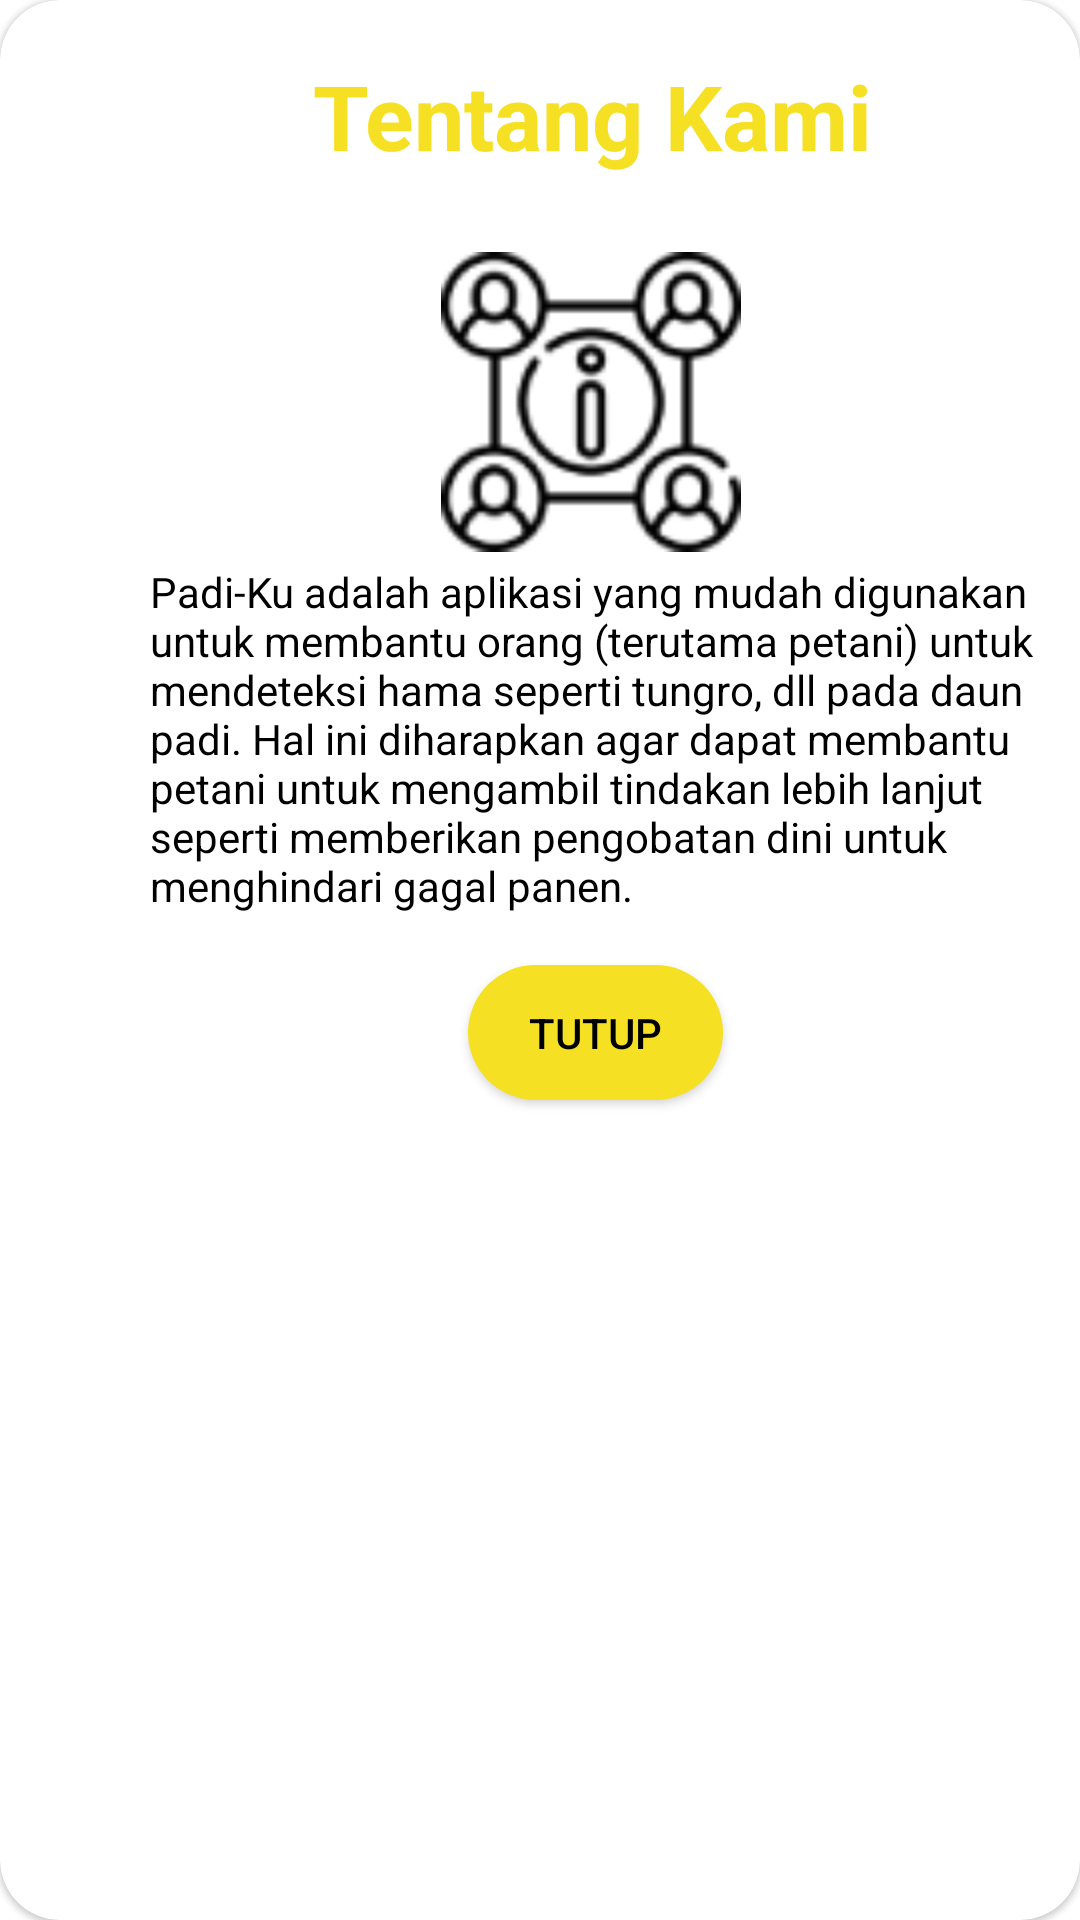

This screen was rendered from an Android layout file. Write that file and the resources it references.
<!-- AndroidManifest.xml: application theme Theme.CapstoneProjectPadiku -->
<!-- res/layout/about_us.xml -->
<?xml version="1.0" encoding="utf-8"?>
<androidx.constraintlayout.widget.ConstraintLayout xmlns:android="http://schemas.android.com/apk/res/android"
    xmlns:tools="http://schemas.android.com/tools"
    android:layout_width="350dp"
    android:layout_height="wrap_content"
    android:layout_gravity="center"
    xmlns:app="http://schemas.android.com/apk/res-auto">

  <com.google.android.material.card.MaterialCardView
      android:layout_width="match_parent"
      android:layout_height="match_parent"
      app:cardCornerRadius="20dp"
      app:layout_constraintBottom_toBottomOf="parent"
      app:layout_constraintEnd_toEndOf="parent"
      app:layout_constraintStart_toStartOf="parent"
      app:layout_constraintTop_toTopOf="parent">

    <androidx.constraintlayout.widget.ConstraintLayout
        android:layout_width="345dp"
        android:layout_height="414dp">


      <TextView
          android:id="@+id/textView3"
          android:layout_width="wrap_content"
          android:layout_height="wrap_content"
          android:layout_marginStart="50dp"
          android:text="@string/tentang_kami"
          android:textColor="@color/yellow"
          android:textSize="30sp"
          android:textStyle="bold"
          app:layout_constraintBottom_toBottomOf="parent"
          app:layout_constraintEnd_toEndOf="parent"
          app:layout_constraintStart_toStartOf="parent"
          app:layout_constraintTop_toTopOf="parent"
          app:layout_constraintVertical_bias="0.049" />

      <ImageView
          android:id="@+id/aboutusgambar"
          android:layout_width="200dp"
          android:layout_height="100dp"
          android:layout_marginStart="50dp"

          android:src="@drawable/aboutus"
          app:layout_constraintBottom_toBottomOf="parent"
          app:layout_constraintEnd_toEndOf="parent"
          app:layout_constraintHorizontal_bias="0.496"
          app:layout_constraintStart_toStartOf="parent"
          app:layout_constraintTop_toTopOf="parent"
          app:layout_constraintVertical_bias="0.267" />

      <TextView
          android:id="@+id/textView2"
          android:layout_width="match_parent"
          android:layout_height="wrap_content"
          android:layout_marginStart="50dp"

          android:text="@string/deskripsibahasindo"
          android:textColor="@color/black"
          app:layout_constraintBottom_toBottomOf="parent"
          app:layout_constraintEnd_toEndOf="parent"
          app:layout_constraintHorizontal_bias="0.0"
          app:layout_constraintStart_toStartOf="parent"
          app:layout_constraintTop_toTopOf="parent"
          app:layout_constraintVertical_bias="0.632" />

      <androidx.appcompat.widget.AppCompatButton
          android:id="@+id/btnClose"
          android:layout_width="85dp"
          android:layout_height="45dp"
          android:layout_marginStart="50dp"
          android:layout_marginBottom="20dp"
          android:background="@drawable/btnnext"

          android:text="@string/close"
          android:textColor="@color/black"
          app:layout_constraintBottom_toBottomOf="parent"
          app:layout_constraintEnd_toEndOf="parent"
          app:layout_constraintHorizontal_bias="0.504"
          app:layout_constraintStart_toStartOf="parent"
          app:layout_constraintTop_toTopOf="parent"
          app:layout_constraintVertical_bias="0.922" />


    </androidx.constraintlayout.widget.ConstraintLayout>

  </com.google.android.material.card.MaterialCardView>


</androidx.constraintlayout.widget.ConstraintLayout>
<!-- resources referenced by this layout -->
<resources>
  <color name="black">#FF000000</color>
  <color name="yellow">#F6E024</color>
  <!-- drawable aboutus: png bitmap (drawable, 3695 bytes) -->
  <!-- drawable btnnext (drawable) -->
  <?xml version="1.0" encoding="utf-8"?>
  <shape xmlns:android="http://schemas.android.com/apk/res/android"
      android:shape="rectangle">
  
      <solid
          android:color="#F6E024"/>
  
      <corners
          android:topRightRadius="40dp"
          android:topLeftRadius="40dp"
          android:bottomRightRadius="40dp"
          android:bottomLeftRadius="40dp"
          />
  
  </shape>
  <string name="close">Tutup</string>
  <string name="deskripsibahasindo">Padi-Ku adalah aplikasi yang mudah digunakan untuk membantu orang (terutama petani) untuk mendeteksi hama seperti tungro, dll pada daun padi. Hal ini diharapkan agar dapat membantu petani untuk mengambil tindakan lebih lanjut seperti memberikan pengobatan dini untuk menghindari gagal panen.</string>
  <string name="tentang_kami">Tentang Kami</string>
  <style name="Theme.CapstoneProjectPadiku" parent="Theme.MaterialComponents.DayNight.NoActionBar">
          
          <item name="colorPrimary">@color/purple_500</item>
          <item name="colorPrimaryVariant">@color/purple_700</item>
          <item name="colorOnPrimary">@color/white</item>
          
          <item name="colorSecondary">@color/teal_200</item>
          <item name="colorSecondaryVariant">@color/teal_700</item>
          <item name="colorOnSecondary">@color/black</item>
          
          <item name="android:statusBarColor" tools:targetApi="l">?attr/colorPrimaryVariant</item>
          
          <item name="windowNoTitle">true</item>
          <item name="windowActionBar">false</item>
      </style>
  <color name="purple_500">#FF6200EE</color>
  <color name="purple_700">#FF3700B3</color>
  <color name="white">#FFFFFFFF</color>
  <color name="teal_200">#FF03DAC5</color>
  <color name="teal_700">#FF018786</color>
</resources>
